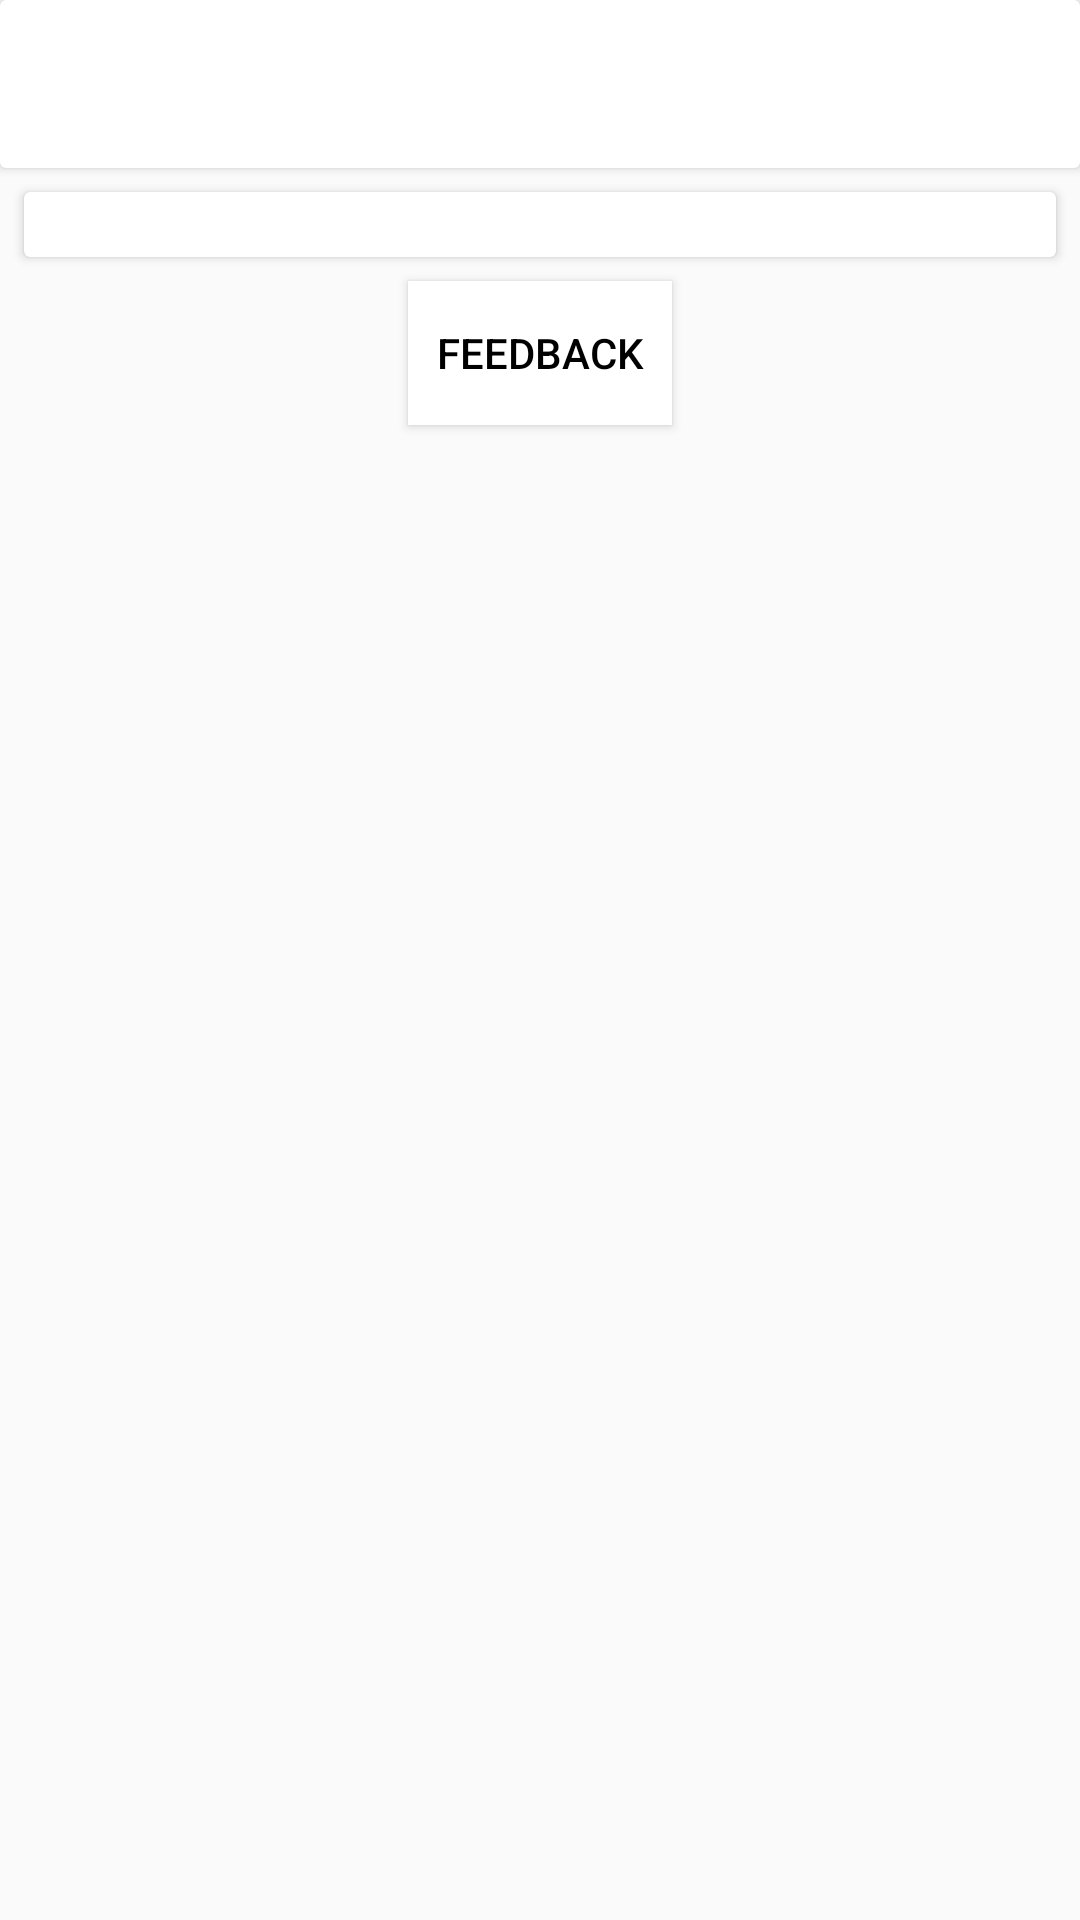

Reconstruct the res/layout file that produces this screen, plus the resources it refers to.
<!-- AndroidManifest.xml: application theme Theme.AppCompat.Light.NoActionBar -->
<!-- res/layout/activity_feedback.xml -->
<?xml version="1.0" encoding="utf-8"?>
<LinearLayout xmlns:android="http://schemas.android.com/apk/res/android"
    android:orientation="vertical"
    android:layout_width="match_parent"
    android:layout_height="match_parent">

    <LinearLayout xmlns:android="http://schemas.android.com/apk/res/android"
        android:layout_width="match_parent"
        android:layout_height="wrap_content"
        android:orientation="vertical">

        <include
            layout="@layout/tool_bar"
            android:layout_height="wrap_content"
            android:layout_width="match_parent" />


        <ScrollView
            android:layout_width="match_parent"
            android:layout_height="wrap_content">

            <LinearLayout
                android:layout_width="match_parent"
                android:layout_height="wrap_content"
                android:orientation="vertical">

                <include
                    layout="@layout/card_text"
                    android:id="@+id/feedback_rationale_card"
                    android:layout_width="match_parent"
                    android:layout_height="wrap_content"
                    android:layout_margin="@dimen/activity_half_std_margin"
                    android:elevation="@dimen/activity_elevation" />


            </LinearLayout>
        </ScrollView>

    </LinearLayout>

    <Button
        android:id="@+id/feedback_button"
        android:layout_width="wrap_content"
        android:layout_height="48dp"
        android:padding="@dimen/activity_half_std_margin"
        android:gravity="center"
        android:layout_gravity="center"
        android:background="@color/colorWhite"
        android:textColor="@color/colorBlack"
        android:text="@string/feedback" />

</LinearLayout>
<!-- res/layout/tool_bar.xml (included above) -->
<?xml version="1.0" encoding="utf-8"?>
<android.support.v7.widget.CardView xmlns:android="http://schemas.android.com/apk/res/android"
    xmlns:app="http://schemas.android.com/apk/res-auto"
    xmlns:tools="http://schemas.android.com/tools"
    android:layout_width="match_parent"
    android:layout_height="match_parent"
    android:elevation="@dimen/activity_elevation">

    <android.support.design.widget.AppBarLayout
        android:layout_width="match_parent"
        android:layout_height="wrap_content"
        android:theme="@style/AppTheme.AppBarOverlay">

        <android.support.v7.widget.Toolbar
            android:id="@+id/toolbar"
            android:layout_width="match_parent"
            android:layout_height="?attr/actionBarSize"
            android:elevation="@dimen/activity_elevation"
            android:outlineProvider="bounds"
            app:popupTheme="@style/ThemeOverlay.AppCompat.Light"
            app:theme="@style/ToolbarColoredBackArrow" />

    </android.support.design.widget.AppBarLayout>


</android.support.v7.widget.CardView>
<!-- res/layout/card_text.xml (included above) -->
<?xml version="1.0" encoding="utf-8"?>
<android.support.v7.widget.CardView xmlns:android="http://schemas.android.com/apk/res/android"
    android:layout_width="match_parent"
    android:layout_height="match_parent"
    android:fadingEdge="horizontal|vertical"
    android:fadingEdgeLength="6dp">

    <LinearLayout
        android:layout_width="match_parent"
        android:layout_height="wrap_content"
        android:orientation="vertical">

        <TextView
            android:id="@+id/interestPoint_details"
            android:layout_width="match_parent"
            android:layout_height="wrap_content"
            android:layout_margin="@dimen/activity_sml_margin"
            android:fadingEdge="horizontal"
            android:textColor="@color/colorBlack"
            android:textSize="@dimen/activity_small_text" />

    </LinearLayout>

</android.support.v7.widget.CardView>
<!-- resources referenced by this layout -->
<resources>
  <color name="colorBlack">#000000</color>
  <color name="colorWhite">#FFFFFF</color>
  <dimen name="activity_elevation">6dp</dimen>
  <dimen name="activity_half_std_margin">8dp</dimen>
  <dimen name="activity_small_text">16sp</dimen>
  <string name="feedback">Feedback</string>
  <style name="AppTheme.AppBarOverlay" parent="ThemeOverlay.AppCompat.Dark.ActionBar">
  
      </style>
  <style name="ToolbarColoredBackArrow" parent="AppTheme">
          <item name="android:background">@color/colorWhite</item>
          <item name="android:textColorPrimary">@color/colorBlack</item>
          <item name="android:textColorSecondary">@color/colorBlack</item>
      </style>
  <style name="AppTheme" parent="Theme.AppCompat.Light.NoActionBar">
          <item name="colorPrimary">@color/colorPrimary</item>
          <item name="colorPrimaryDark">@color/colorPrimaryDark</item>
          <item name="colorAccent">@color/colorAccent</item>
      </style>
  <color name="colorPrimary">#2196F3</color>
  <color name="colorPrimaryDark">#176FB6</color>
  <color name="colorAccent">#176FB6</color>
</resources>
